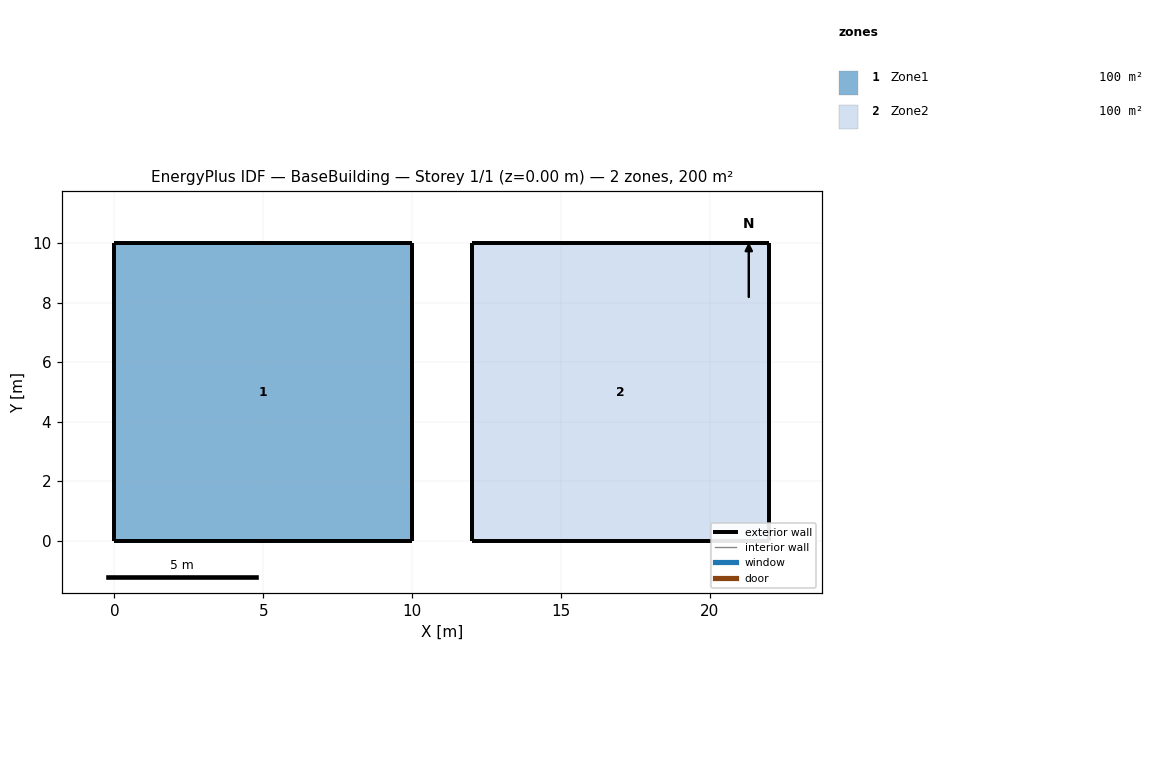
=== STOREY PLAN SPEC (per zone: floor XY polygon, exterior-wall plan segments, windows/doors) ===
zone 1: Zone1  (100.0 m²)
  floor: (0.00, 10.00) (10.00, 10.00) (10.00, 0.00) (0.00, 0.00)
  exterior wall: (0.00, 0.00) – (10.00, 0.00)  [10.0 m]
  exterior wall: (10.00, 0.00) – (10.00, 10.00)  [10.0 m]
  exterior wall: (10.00, 10.00) – (0.00, 10.00)  [10.0 m]
  exterior wall: (0.00, 10.00) – (0.00, 0.00)  [10.0 m]
zone 2: Zone2  (100.0 m²)
  floor: (12.00, 10.00) (22.00, 10.00) (22.00, 0.00) (12.00, 0.00)
  exterior wall: (12.00, 0.00) – (22.00, 0.00)  [10.0 m]
  exterior wall: (22.00, 0.00) – (22.00, 10.00)  [10.0 m]
  exterior wall: (22.00, 10.00) – (12.00, 10.00)  [10.0 m]
  exterior wall: (12.00, 10.00) – (12.00, 0.00)  [10.0 m]

=== DERIVED (storey summary) ===
Building: BaseBuilding
Storey: 1 of 1  (floor level z = 0.00 m)
Storey gross floor area: 200.0 m²
Zones on this storey: 2
  - Zone1: floor 100.0 m²; exterior wall 40.0 m (120.0 m²); WWR 0.0%
  - Zone2: floor 100.0 m²; exterior wall 40.0 m (120.0 m²); WWR 0.0%
Zone adjacency: (none detected)